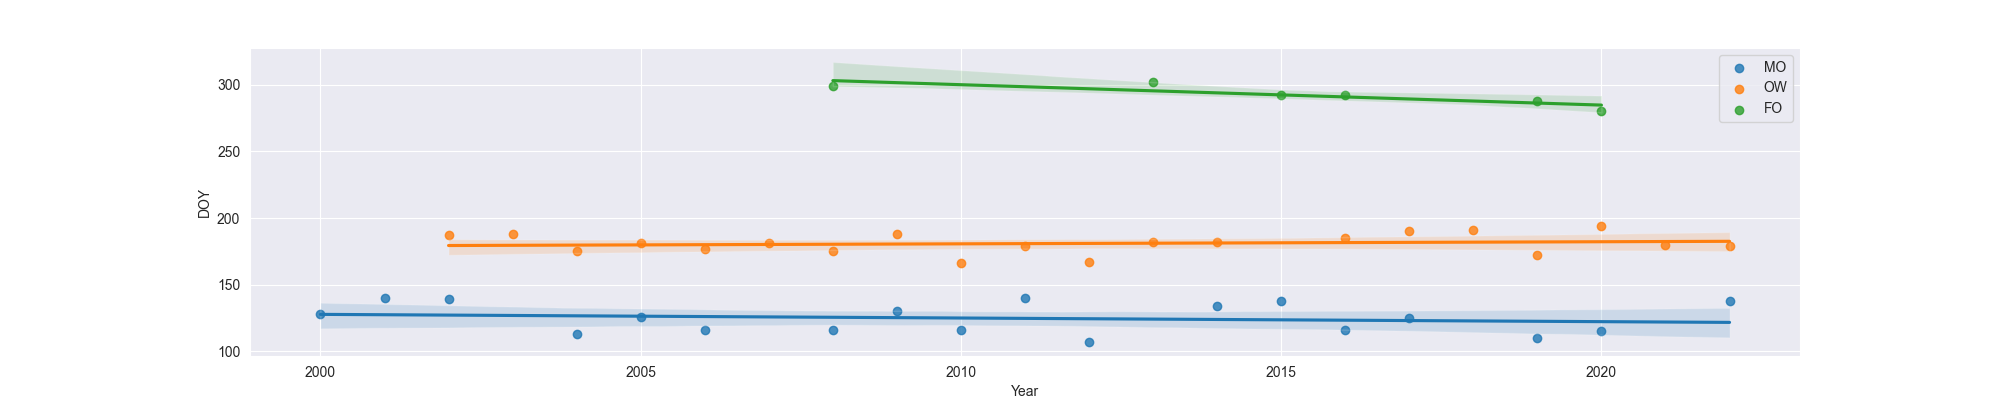

Source data for this figure (header and first rows):
Year, MO, OW, FO
2000, 128.0, , 
2001, 140.0, , 
2002, 139.0, 187.0, 
2003, , 188.0, 
2004, 113.0, 175.0, 
2005, 126.0, 181.0, 
2006, 116.0, 177.0, 
2007, , 181.0, 
2008, 116.0, 175.0, 299.0
2009, 130.0, 188.0, 
2010, 116.0, 166.0, 
2011, 140.0, 179.0, 
2012, 107.0, 167.0, 
2013, , 182.0, 302.0
2014, 134.0, 182.0, 
2015, 138.0, , 292.0
2016, 116.0, 185.0, 292.0
2017, 125.0, 190.0, 
2018, , 191.0, 
2019, 110.0, 172.0, 288.0
2020, 115.0, 194.0, 280.0
2021, , 180.0, 
2022, 138.0, 179.0, 
